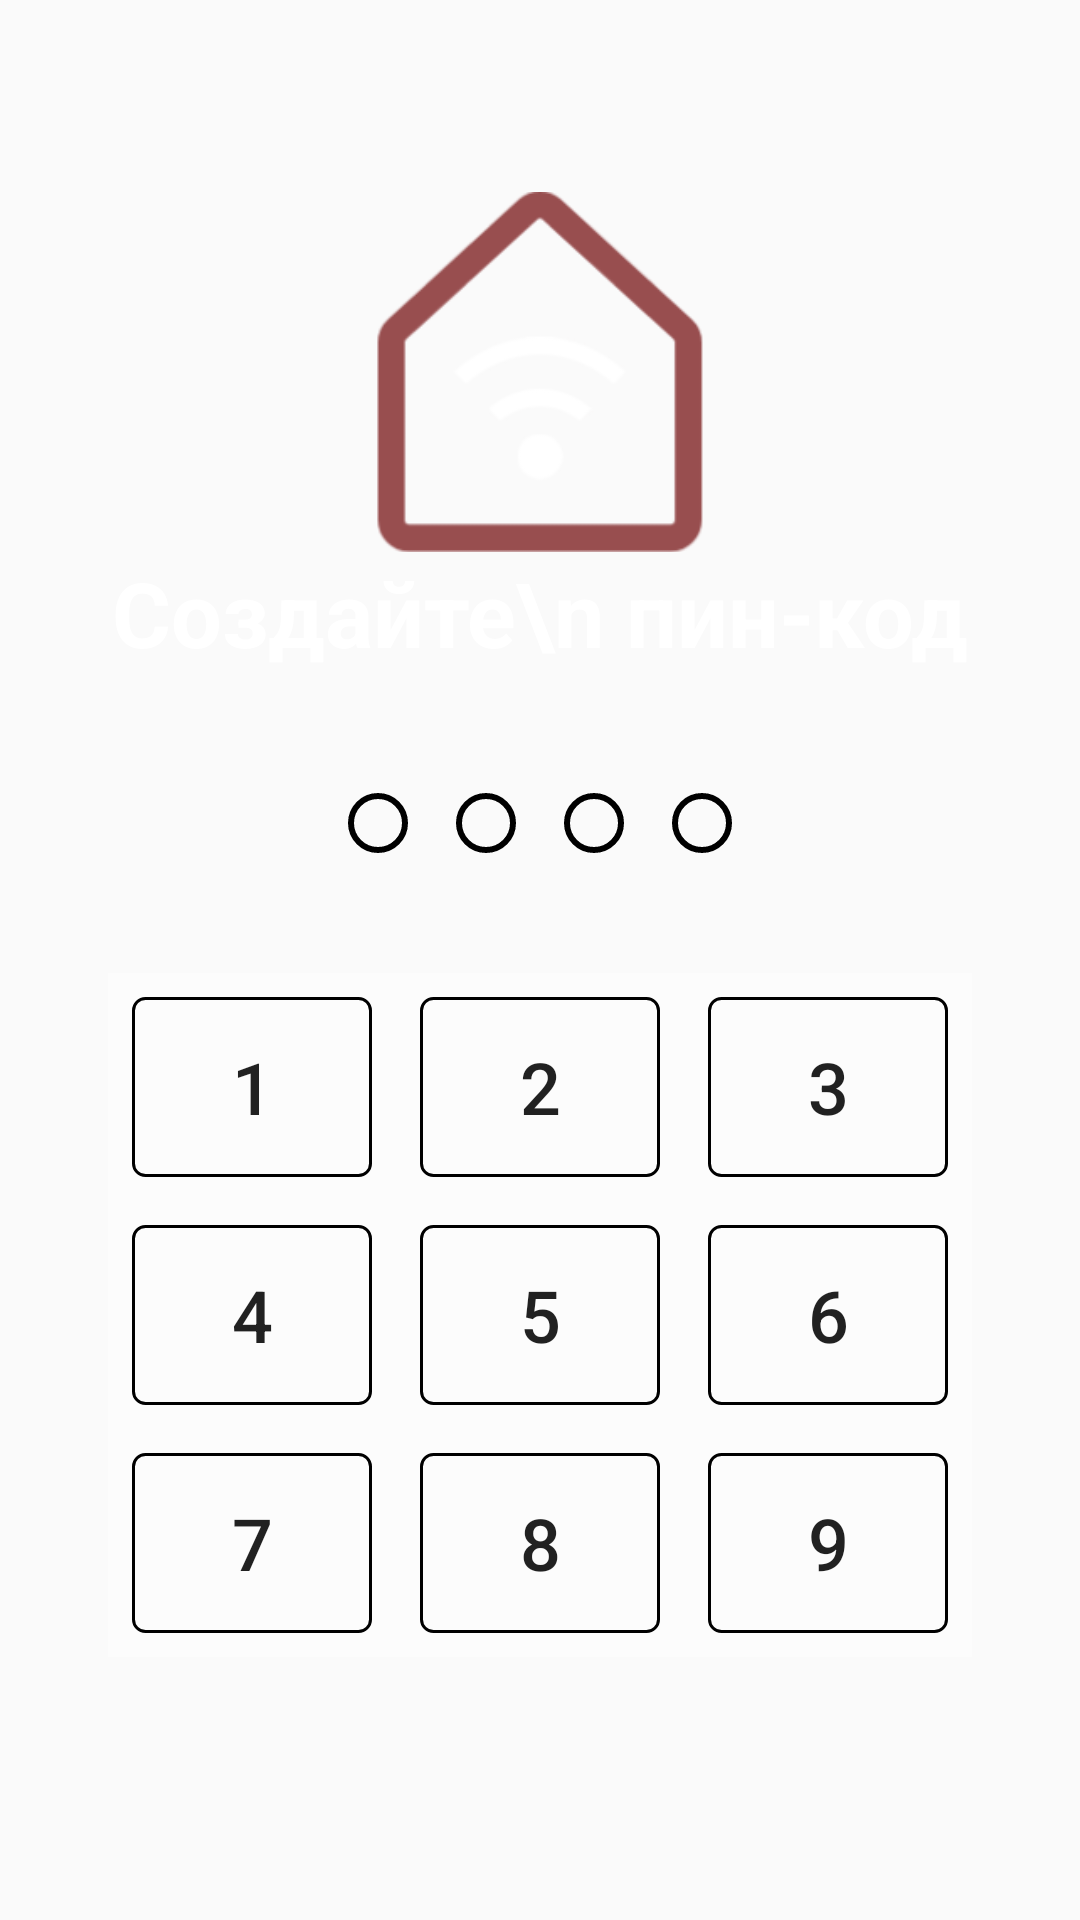

Reconstruct the res/layout file that produces this screen, plus the resources it refers to.
<!-- AndroidManifest.xml: application theme Theme.SmartHouse -->
<!-- res/layout/activity_make_pin.xml -->
<?xml version="1.0" encoding="utf-8"?>
<androidx.constraintlayout.widget.ConstraintLayout xmlns:android="http://schemas.android.com/apk/res/android"
    xmlns:app="http://schemas.android.com/apk/res-auto"
    xmlns:tools="http://schemas.android.com/tools"
    android:layout_width="match_parent"
    android:layout_height="match_parent"
    tools:context=".MakePinActivity"
    android:background="@drawable/background">

    <ImageView
        android:id="@+id/imageView"
        android:layout_width="120dp"
        android:layout_height="120dp"
        android:layout_marginTop="64dp"
        android:src="@drawable/logo"
        app:layout_constraintEnd_toEndOf="parent"
        app:layout_constraintStart_toStartOf="parent"
        app:layout_constraintTop_toTopOf="parent" />

    <TextView
        android:id="@+id/tvText"
        android:layout_width="wrap_content"
        android:layout_height="wrap_content"
        android:text="Создайте\n пин-код"
        android:textColor="@color/white"
        android:textSize="30sp"
        android:textStyle="bold"
        app:layout_constraintEnd_toEndOf="parent"
        app:layout_constraintStart_toStartOf="parent"
        app:layout_constraintTop_toBottomOf="@+id/imageView" />

    <LinearLayout
        android:id="@+id/circleContainer"
        android:layout_width="wrap_content"
        android:layout_height="wrap_content"
        android:layout_marginTop="32dp"
        android:orientation="horizontal"
        app:layout_constraintEnd_toEndOf="parent"
        app:layout_constraintStart_toStartOf="parent"
        app:layout_constraintTop_toBottomOf="@+id/tvText">

        <View
            android:id="@+id/circle1"
            android:layout_width="20dp"
            android:layout_height="20dp"
            android:layout_margin="8sp"
            android:background="@drawable/circle_background" />
        <View
            android:id="@+id/circle2"
            android:layout_width="20dp"
            android:layout_height="20dp"
            android:layout_margin="8sp"
            android:background="@drawable/circle_background" />
        <View
            android:id="@+id/circle3"
            android:layout_width="20dp"
            android:layout_height="20dp"
            android:layout_margin="8sp"
            android:background="@drawable/circle_background" />
        <View
            android:id="@+id/circle4"
            android:layout_width="20dp"
            android:layout_height="20dp"
            android:layout_margin="8sp"
            android:background="@drawable/circle_background" />
        
    </LinearLayout>

    <Button
        android:id="@+id/btGet"
        android:layout_width="0dp"
        android:layout_height="wrap_content"
        android:layout_marginStart="64dp"
        android:layout_marginTop="64dp"
        android:layout_marginEnd="64dp"
        android:background="@color/darkGrey"
        android:text="Выйти"
        android:onClick="onClickExit"
        android:textColor="@color/white"
        android:visibility="invisible"
        app:layout_constraintEnd_toEndOf="parent"
        app:layout_constraintStart_toStartOf="parent"
        app:layout_constraintTop_toBottomOf="@+id/tableLayout" />

    <TableLayout
        android:id="@+id/tableLayout"
        android:layout_width="wrap_content"
        android:layout_height="wrap_content"
        android:layout_marginTop="32dp"
        android:background="@color/transWhite"
        app:layout_constraintEnd_toEndOf="parent"
        app:layout_constraintStart_toStartOf="parent"
        app:layout_constraintTop_toBottomOf="@+id/circleContainer">

        <TableRow>

            <Button
                android:layout_width="80dp"
                android:layout_height="60dp"
                android:layout_margin="8dp"
                android:background="@drawable/transporent_button"
                android:text="1"
                android:onClick="onClick"
                android:textSize="24dp" />

            <Button
                android:layout_width="80dp"
                android:layout_height="60dp"
                android:layout_margin="8dp"
                android:background="@drawable/transporent_button"
                android:text="2"
                android:onClick="onClick"
                android:textSize="24dp" />

            <Button
                android:layout_width="80dp"
                android:layout_height="60dp"
                android:layout_margin="8dp"
                android:background="@drawable/transporent_button"
                android:text="3"
                android:onClick="onClick"
                android:textSize="24dp" />
        </TableRow>

        <TableRow>

            <Button
                android:layout_width="80dp"
                android:layout_height="60dp"
                android:layout_margin="8dp"
                android:background="@drawable/transporent_button"
                android:text="4"
                android:onClick="onClick"
                android:textSize="24dp" />

            <Button
                android:layout_width="80dp"
                android:layout_height="60dp"
                android:layout_margin="8dp"
                android:background="@drawable/transporent_button"
                android:text="5"
                android:onClick="onClick"
                android:textSize="24dp" />

            <Button
                android:layout_width="80dp"
                android:layout_height="60dp"
                android:layout_margin="8dp"
                android:background="@drawable/transporent_button"
                android:text="6"
                android:onClick="onClick"
                android:textSize="24dp" />
        </TableRow>

        <TableRow>

            <Button
                android:layout_width="80dp"
                android:layout_height="60dp"
                android:layout_margin="8dp"
                android:background="@drawable/transporent_button"
                android:text="7"
                android:onClick="onClick"
                android:textSize="24dp" />

            <Button
                android:layout_width="80dp"
                android:layout_height="60dp"
                android:layout_margin="8dp"
                android:background="@drawable/transporent_button"
                android:text="8"
                android:onClick="onClick"
                android:textSize="24dp" />

            <Button
                android:layout_width="80dp"
                android:layout_height="60dp"
                android:layout_margin="8dp"
                android:background="@drawable/transporent_button"
                android:text="9"
                android:onClick="onClick"
                android:textSize="24dp" />
        </TableRow>

    </TableLayout>
    <ProgressBar
        android:id="@+id/progressBar"
        style="?android:attr/progressBarStyle"
        android:layout_width="wrap_content"
        android:layout_height="wrap_content"
        app:layout_constraintBottom_toBottomOf="parent"
        app:layout_constraintEnd_toEndOf="parent"
        app:layout_constraintStart_toStartOf="parent"
        app:layout_constraintTop_toTopOf="parent"
        android:visibility="gone"/>
</androidx.constraintlayout.widget.ConstraintLayout>
<!-- resources referenced by this layout -->
<resources>
  <color name="darkGrey">#2A2A37</color>
  <color name="transWhite">#66FEFFFF</color>
  <color name="white">#FFFFFFFF</color>
  <!-- drawable circle_background (drawable) -->
  <?xml version="1.0" encoding="utf-8"?>
  <shape xmlns:android="http://schemas.android.com/apk/res/android" android:shape="oval">
      <solid android:color="@android:color/transparent"/>
      <stroke android:color="#000000" android:width="2dp"/>
  </shape>
  <!-- drawable logo: png bitmap (drawable, 10624 bytes) -->
  <!-- drawable transporent_button (drawable) -->
  <selector xmlns:android="http://schemas.android.com/apk/res/android">
      <item android:state_pressed="true">
          <shape>
              <solid android:color="#330B50A0" />  
              <stroke android:width="1dp" android:color="@color/black" />
              <corners android:radius="4dp"/>
          </shape>
      </item>
      <item>
          <shape>
              <solid android:color="@android:color/transparent" />
              <stroke android:width="1dp" android:color="@color/black" />
              <corners android:radius="4dp"/>
          </shape>
      </item>
  </selector>
  <style name="Theme.SmartHouse" parent="Base.Theme.SmartHouse" />
  <color name="black">#FF000000</color>
  <style name="Base.Theme.SmartHouse" parent="Theme.AppCompat.Light.NoActionBar">
          
          
      </style>
</resources>
